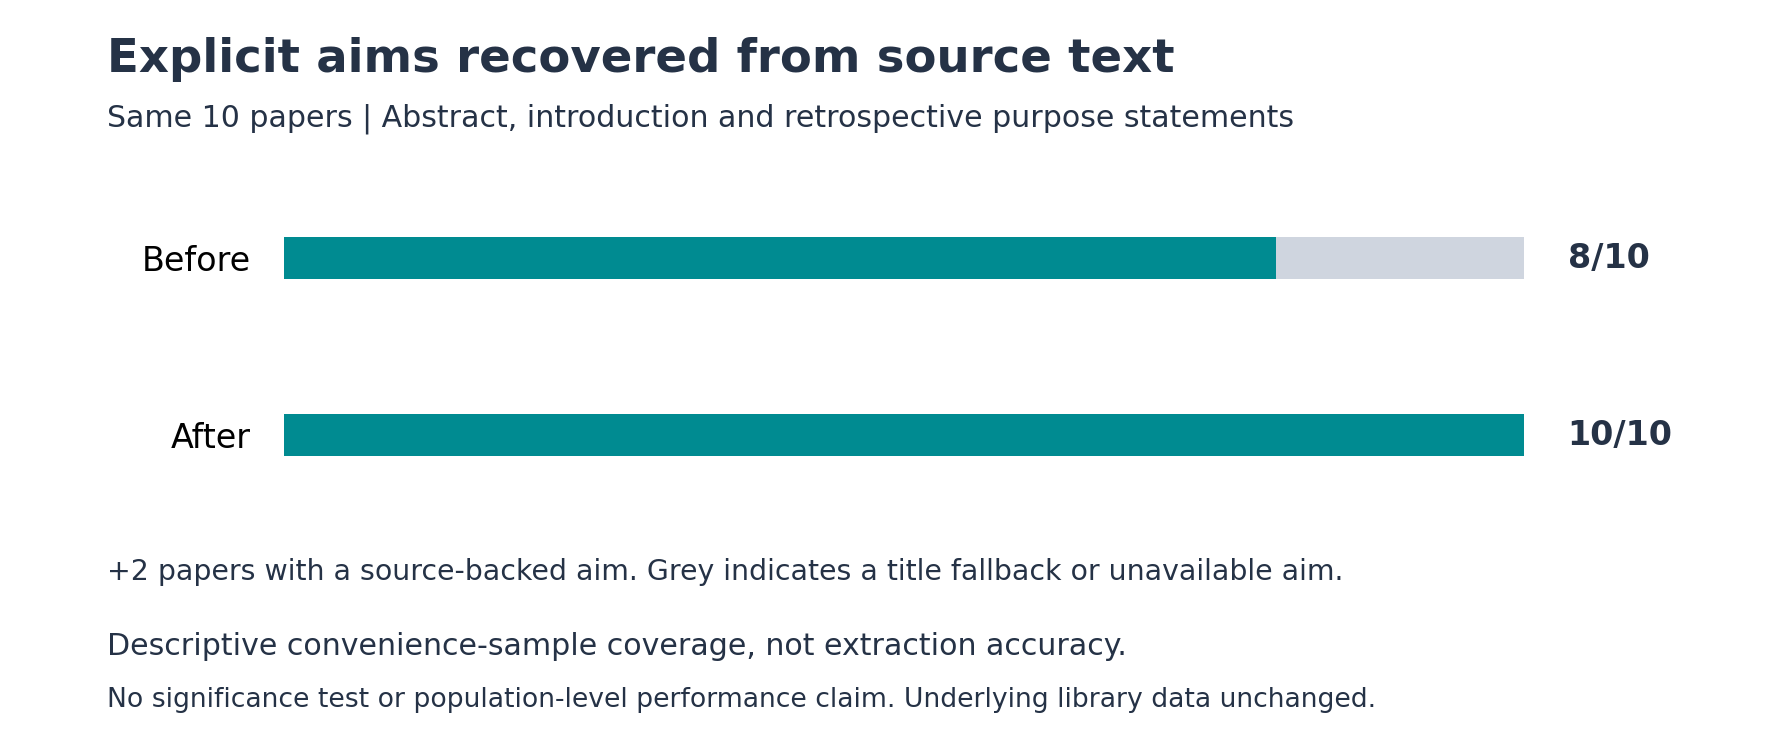

The file beside this chart, header and first rows:
item_id, year, title, before_focus_status, before_focus_source, before_aim_count, after_focus_status, after_focus_source, after_aim_count, after_pair_count
3, 2008, Cocaine and Body Temperature in the Rat:…, explicit_aim, abstract, 1, explicit_aim, abstract, 1, 1
4, 2023, Effects of ambient temperature on locomo…, title_focus, title, 0, explicit_aim, conclusion, 2, 1
5, 2017, High ambient temperature facilitates the…, explicit_aim, abstract, 3, explicit_aim, abstract, 3, 2
8, 2007, High ambient temperature increases intra…, explicit_aim, abstract, 1, explicit_aim, abstract, 3, 1
9, 2005, Elevation of Ambient Room Temperature ha…, explicit_aim, abstract, 1, explicit_aim, abstract, 2, 2
10, 1998, Small Changes in Ambient Temperature Cau…, title_focus, title, 0, explicit_aim, fulltext, 1, 1
11, 1998, Enhancement of Cocaine-Induced Hyperther…, explicit_aim, abstract, 1, explicit_aim, abstract, 1, 1
12, 2017, Brain temperature effects of intravenous…, explicit_aim, abstract, 3, explicit_aim, abstract, 3, 2
13, 1986, Temperature dependence of ethanol depres…, explicit_aim, abstract, 1, explicit_aim, abstract, 1, 2
14, 1990, Thermoregulation at a high ambient tempe…, explicit_aim, abstract, 1, explicit_aim, abstract, 3, 2
